Run: headless pygame with SDL's dummy video driver; simulated clock (each Clock.tick advances the game by its frame time, no real sleeping); random seed 0; keys injected as events and as key.get_pressed() state; no mouse input.
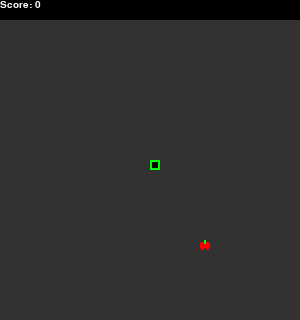
Frame 1 of 4 · flips 1–60 · no input
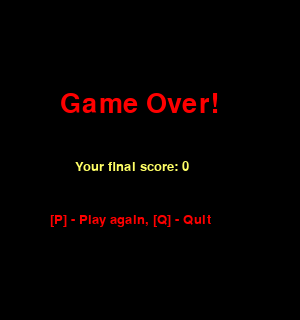
Frame 2 of 4 · flips 61–180 · tapped SPACE, RETURN · held RIGHT (→), D
Frame 3 of 4 · flips 181–300 · held DOWN (↓), S · screen unchanged from frame 2, image omitted
Frame 4 of 4 · flips 301–420 · held LEFT (←), A, UP (↑), W · screen unchanged from frame 3, image omitted

The pygame program that drew these frames:

# SNAKE by Norbert Kupeczki

import sys
import pygame
import random

# pip install pygame

pygame.init()
pygame.display.set_caption('Snake')
screen_width = 300
screen_height = 320
header_height = 20
screen = pygame.display.set_mode((screen_width, screen_height))

white = (255, 255, 255)
yellow = (255, 255, 102)
black = (0, 0, 0)
grey = (50, 50, 50)
red = (255, 0, 0)
green = (0, 255, 0)

snake_block = 10
snake_speed = 10
clock = pygame.time.Clock()

game_over_font = pygame.font.SysFont("AgencyFB", 40)
end_game_text = pygame.font.SysFont("AgencyFB", 20)
score_font = pygame.font.SysFont("AgencyFB", 15)


class GameClass:
    food_x = 0.0
    food_y = 0.0
    snake_game_running = True
    playing_snake = True
    game_over = False
    snake_x = screen_width / 2
    snake_y = screen_height / 2
    snake_x_change = 0
    snake_y_change = 0
    snake_body = []
    snake_length = 1
    snake_head = []


def your_score(score):
    pygame.draw.rect(screen, black, [0, 0, screen_width, header_height])
    value = score_font.render("Score: " + str(score), True, white)
    screen.blit(value, [0, 0])


def draw_snake(snake_bl, snake_body_list):
    for x in snake_body_list:
        pygame.draw.rect(screen, green, [x[0], x[1], snake_bl, snake_bl])
    snake_h = snake_body_list[len(snake_body_list) - 1]
    pygame.draw.rect(screen, black, [snake_h[0] + 2, snake_h[1] + 2, snake_bl - 4, snake_bl - 4])


def game_over_screen(score):
    screen.fill(black)
    game_over_text = game_over_font.render("Game Over!", True, red)
    screen.blit(game_over_text, [screen_width / 5, screen_height / 3.5])
    score_text = end_game_text.render("Your final score: " + str(score), True, yellow)
    screen.blit(score_text, [screen_width / 4, screen_height / 2])
    play_again = end_game_text.render("[P] - Play again, [Q] - Quit", True, red)
    screen.blit(play_again, [screen_width / 6, screen_height / 1.5])


def spawn_apple():
    legal_spawn = False
    apple_loc = [0, 0]
    while not legal_spawn:
        apple_loc[0] = round(random.randrange(0, screen_width - snake_block) / 10.0) * 10.0
        apple_loc[1] = round(random.randrange(header_height, screen_height - snake_block) / 10.0) * 10.0
        print(apple_loc)
        if game.snake_body:
            if apple_loc not in game.snake_body:
                legal_spawn = True
        else:
            legal_spawn = True

    game.food_x = apple_loc[0]
    game.food_y = apple_loc[1]


def init_game():
    game.snake_x = screen_width / 2
    game.snake_y = screen_height / 2
    game.snake_x_change = 0
    game.snake_y_change = 0
    game.snake_body = []
    game.snake_length = 1
    spawn_apple()
    game.playing_snake = True
    game.game_over = False


def input_event_handling():
    for event in pygame.event.get():
        if event.type == pygame.QUIT:
            sys.exit(0)
        if event.type == pygame.KEYDOWN:
            if event.key == pygame.K_q and game.game_over:
                game.snake_game_running = False
                game.playing_snake = False
            elif event.key == pygame.K_p and game.game_over:
                game.game_over = False
                game.playing_snake = False
            elif event.key == pygame.K_LEFT:
                game.snake_x_change = -snake_block
                game.snake_y_change = 0
            elif event.key == pygame.K_RIGHT:
                game.snake_x_change = snake_block
                game.snake_y_change = 0
            elif event.key == pygame.K_UP:
                game.snake_y_change = -snake_block
                game.snake_x_change = 0
            elif event.key == pygame.K_DOWN:
                game.snake_y_change = snake_block
                game.snake_x_change = 0


def move_snake():
    game.snake_x += game.snake_x_change
    game.snake_y += game.snake_y_change

    game.snake_head = [game.snake_x, game.snake_y]
    game.snake_body.append(game.snake_head)
    if len(game.snake_body) > game.snake_length:
        del game.snake_body[0]


def collision_check():
    collision_detected = False

    if game.snake_x >= screen_width or game.snake_x < 0 or game.snake_y >= screen_height or game.snake_y < header_height:
        collision_detected = True
    else:
        if game.snake_head in game.snake_body[:-1]:
            collision_detected = True

    return collision_detected


def apple_eaten_check():
    if game.snake_x == game.food_x and game.snake_y == game.food_y:
        spawn_apple()
        return 1
    else:
        return 0


def render_game():
    screen.fill(grey)
    pygame.draw.rect(screen, red, [game.food_x+1, game.food_y+2, 3, 8])
    pygame.draw.rect(screen, red, [game.food_x+6, game.food_y+2, 3, 8])
    pygame.draw.rect(screen, red, [game.food_x, game.food_y+3, 10, 5])
    pygame.draw.rect(screen, green, [game.food_x+4, game.food_y, 2, 4])
    draw_snake(snake_block, game.snake_body)
    your_score(game.snake_length - 1)


def snake_game():
    while game.snake_game_running:
        init_game()
        print("Game starting")

        while game.playing_snake:
            input_event_handling()

            if game.game_over:
                game_over_screen(game.snake_length - 1)

            else:
                move_snake()
                game.game_over = collision_check()
                if not game.game_over:
                    game.snake_length += apple_eaten_check()
                    render_game()

            pygame.display.update()
            clock.tick(snake_speed)


if __name__ == '__main__':
    game = GameClass()
    snake_game()
    print("Thank you for playing, bye!")
    sys.exit(0)
